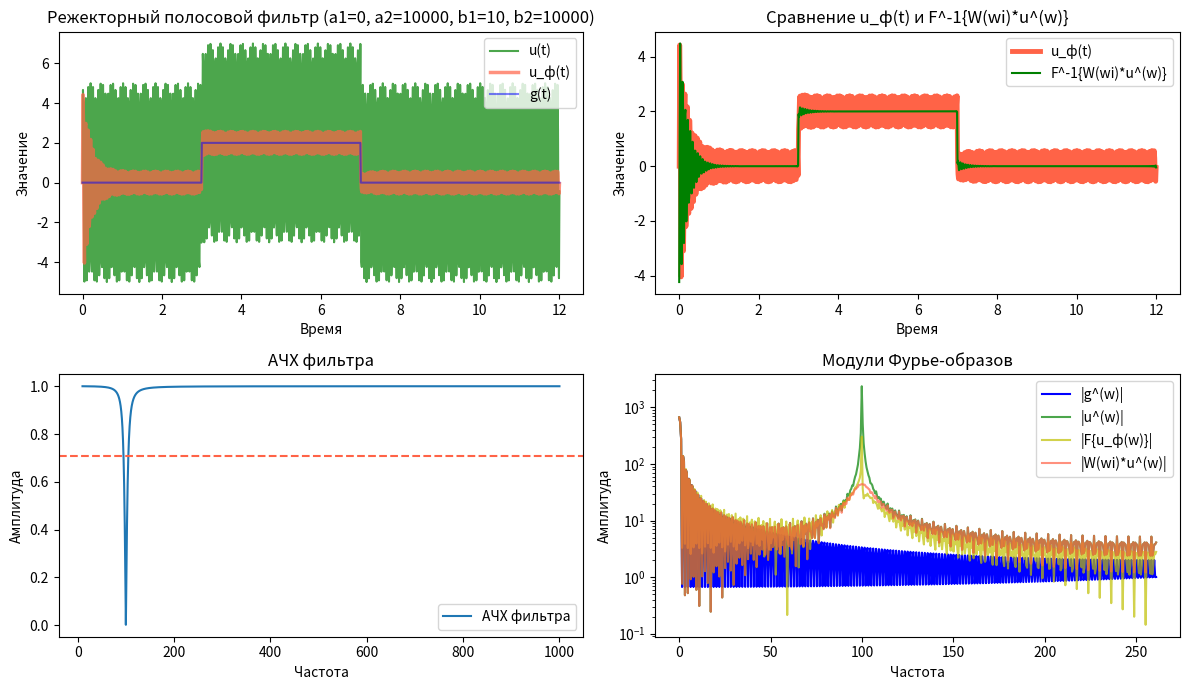
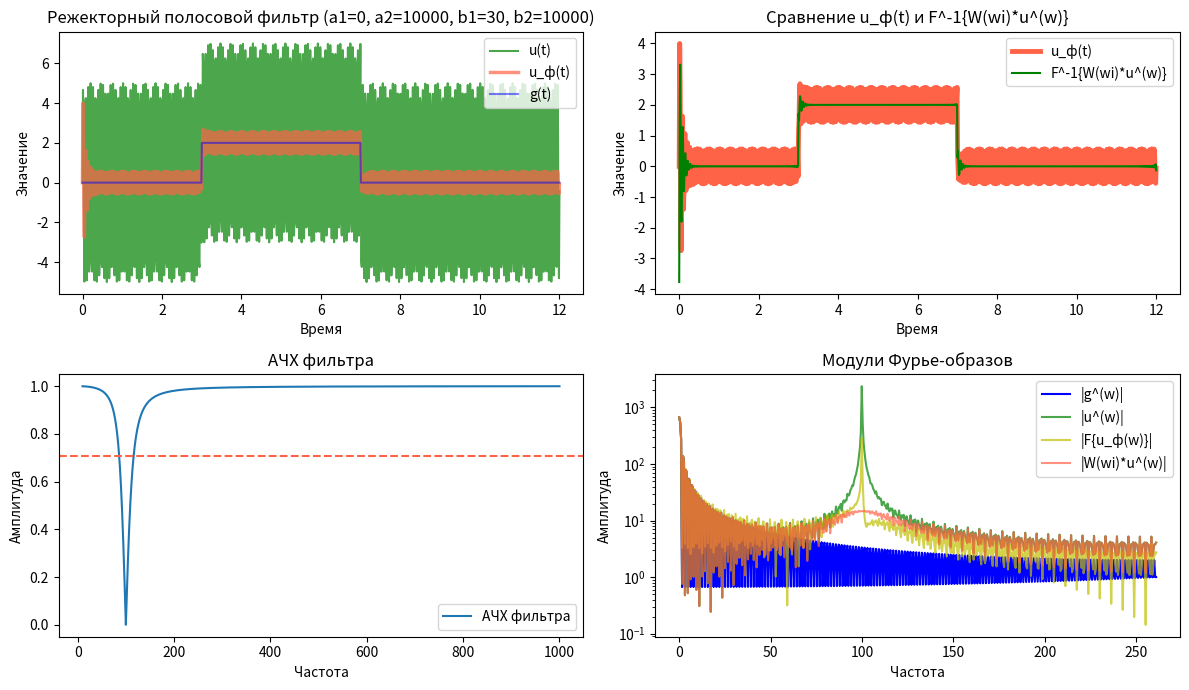
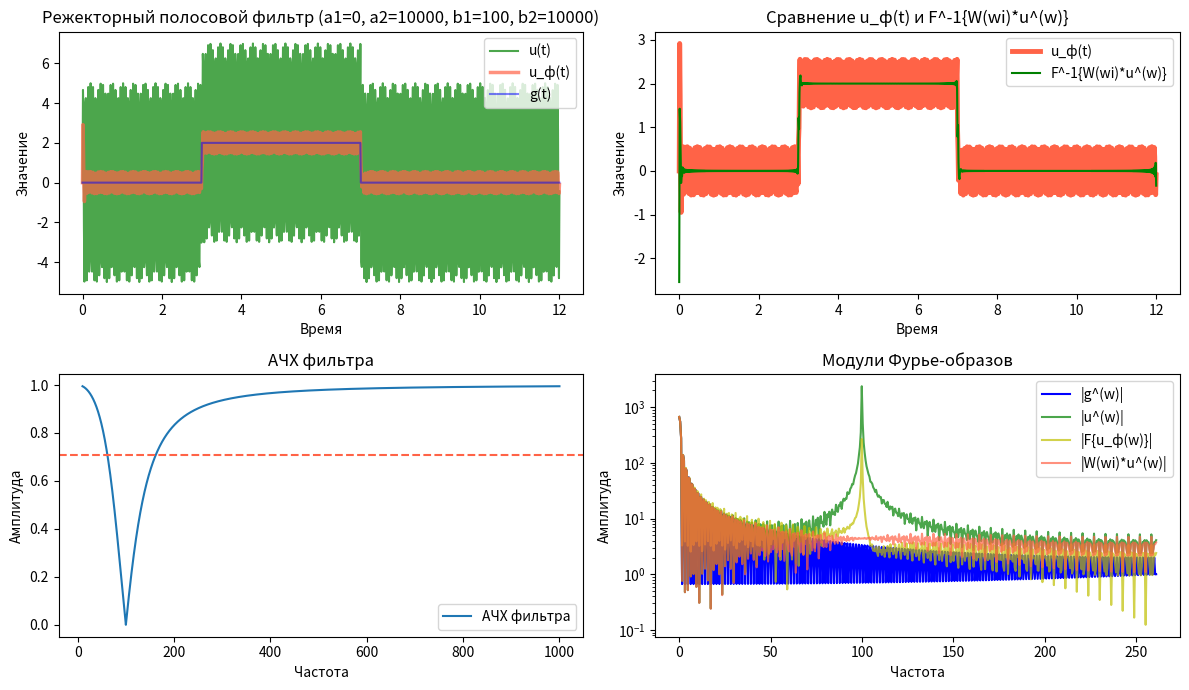
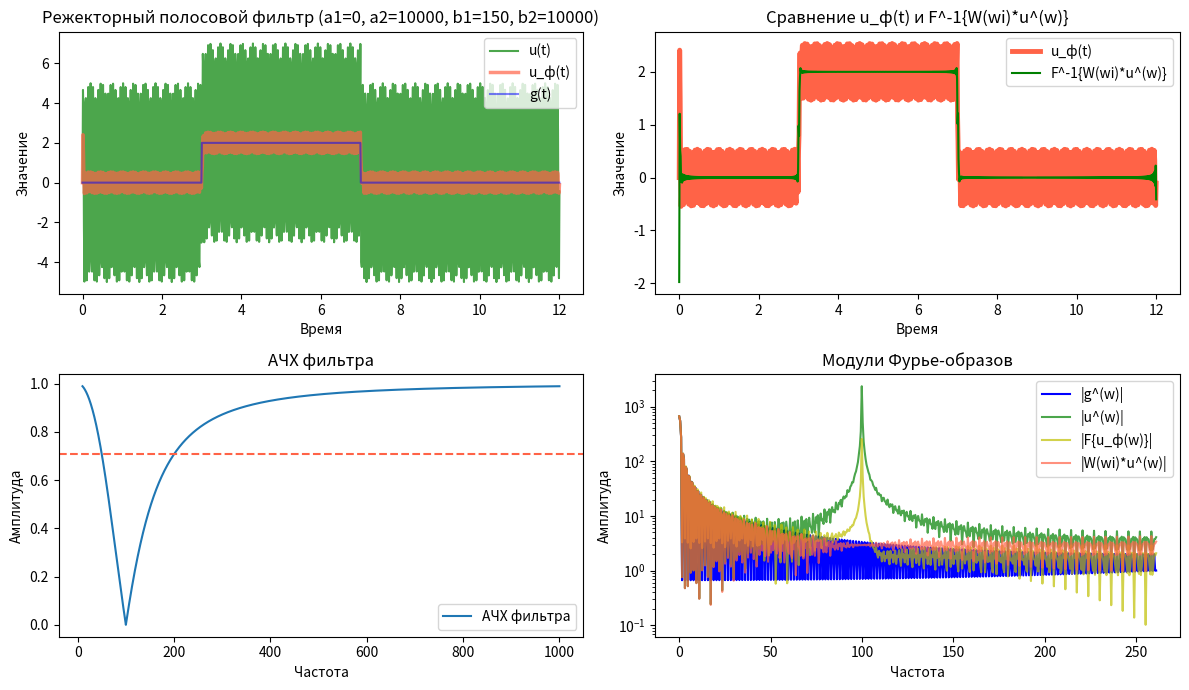

Python code for these plots, in order:
from collections.abc import Callable

import numpy as np
from numpy import ndarray
from scipy import signal
import matplotlib.pyplot as plt
from scipy.signal import TransferFunction


def first_order_filter(T):
    return [1], [T, 1]

def get_first_order_w_func(T):
    return lambda v: 1 / (T*v + 1)

def special_filter(a1, a2, b1, b2):
    return np.poly1d([1, a1, a2]), np.poly1d([1, b1, b2])

def get_special_w_func(a1, a2, b1, b2):
    return lambda v: (v**2 + a1*v + a2) / (v**2 + b1*v + b2)


def fourier_transform_trapezoidal(u, dt):
    N = len(u)
    w = 2*np.pi*np.fft.fftfreq(N, dt)  # Убрал fftshift
    fourier = np.fft.fft(u)
    return w, fourier


def plot_signals(
        *, t: ndarray,
        g: ndarray,
        u: ndarray,
        filtered_u: ndarray,
        filter_label: str,
        transfer_func: TransferFunction,
        w_func: Callable
):
    w, g_fourier = fourier_transform_trapezoidal(g, t[1] - t[0])
    _, u_fourier = fourier_transform_trapezoidal(u, t[1] - t[0])
    _, filtered_u_fourier = fourier_transform_trapezoidal(filtered_u, t[1] - t[0])

    filtered_by_w_u_fourier = w_func(1j*w) * u_fourier
    filtered_by_w_u = np.fft.ifft(filtered_by_w_u_fourier).real

    plt.figure(figsize=(12, 7))
    size = (2, 2)
    g_alpa = 0.5
    plot_alpha = 0.7

    # сигналы
    plt.subplot(size[0], size[1], 1)
    plt.plot(t, u, label=f'u(t)',
             color='green', alpha=plot_alpha)
    plt.plot(t, filtered_u, label='u_ф(t)',
             color='tomato', alpha=plot_alpha, linewidth=2.5)
    plt.plot(t, g, label=f'g(t)', alpha=g_alpa, color='blue')
    plt.title(filter_label)
    plt.xlabel('Время')
    plt.ylabel('Значение')
    plt.legend()

    # сигналы
    plt.subplot(size[0], size[1], 2)
    plt.plot(t, filtered_u, label='u_ф(t)',
             color='tomato', linewidth=3.5)
    plt.plot(t, filtered_by_w_u, label='F^-1{W(wi)*u^(w)}',
             color='green')
    plt.title("Сравнение u_ф(t) и F^-1{W(wi)*u^(w)}")
    plt.xlabel('Время')
    plt.ylabel('Значение')
    plt.legend()

    # АЧХ фильтра
    plt.subplot(size[0], size[1], 3)
    w_freq_h, h = signal.freqresp(transfer_func, n = 25000)
    plt.plot(w_freq_h, abs(h), label='АЧХ фильтра')
    plt.axhline(2**-0.5, t[0], t[-1], color='tomato', linestyle='--')
    plt.title('АЧХ фильтра')
    plt.xlabel('Частота')
    plt.ylabel('Амплитуда')
    plt.legend()

    # Модули Фурье-образов
    n = len(w)
    w = w[:n//2]
    plt.subplot(size[0], size[1], 4)
    plt.semilogy(w, np.abs(g_fourier[:n//2]), label='|g^(w)|',
                 alpha=1, color='blue')
    plt.semilogy(w, np.abs(u_fourier[:n//2]), label='|u^(w)|',
                 color='green', alpha=plot_alpha)
    plt.semilogy(w, np.abs(filtered_u_fourier[:n//2]), label='|F{u_ф(w)}|',
                 color='y', alpha=plot_alpha)
    plt.semilogy(w, np.abs(filtered_by_w_u_fourier[:n//2]), label='|W(wi)*u^(w)|',
                 color='tomato', alpha=plot_alpha)
    plt.title('Модули Фурье-образов')
    plt.xlabel('Частота')
    plt.ylabel('Амплитуда')
    plt.legend()

    plt.tight_layout()
    plt.show()

def g_func(a, t1, t2, t):
    g = np.where((t >= t1) & (t <= t2), a, 0)
    return g


def main():
    # Параметры сигнала
    a = 2
    b = 1
    c = 5
    d = 100

    t = np.linspace(0, 12, 1000)

    # g
    t1, t2 = 3, 7
    g = g_func(a, t1, t2, t)

    def default():
        u = g + b * (np.random.rand(len(t)) - 0.5)

        for T in [
            0.1
            # 0.01, 0.1, 0.5, 2
                  ]:
            num, den = first_order_filter(T)
            transfer_func = signal.TransferFunction(num, den)
            _, filtered, _ = signal.lsim(transfer_func, U=u, T=t)
            plot_signals(
                g=g, t=t, u=u, filtered_u=filtered,
                filter_label=f'Фильтр первого порядка({T=})',
                transfer_func=transfer_func,
                w_func=get_first_order_w_func(T),
            )

    def special():
        w_0 = 100
        a2, b2 = w_0**2, w_0**2
        a1 = 0

        u = g + c * np.sin(d * t)
        for b1 in [10, 30, 100, 150]:
            # Применяем специальный фильтр
            num, den = special_filter(a1, a2, b1, b2)
            transfer_func = signal.TransferFunction(num, den)
            _, filtered, _ = signal.lsim(transfer_func, U=u, T=t)

            # Строим графики для специального фильтра
            plot_signals(
                g=g, t=t, u=u, filtered_u=filtered,
                filter_label=f'Режекторный полосовой фильтр ({a1=}, {a2=}, {b1=}, {b2=})',
                transfer_func=transfer_func,
                w_func=get_special_w_func(a1, a2, b1, b2),
            )

    # default()
    special()


if __name__ == '__main__':
    main()
